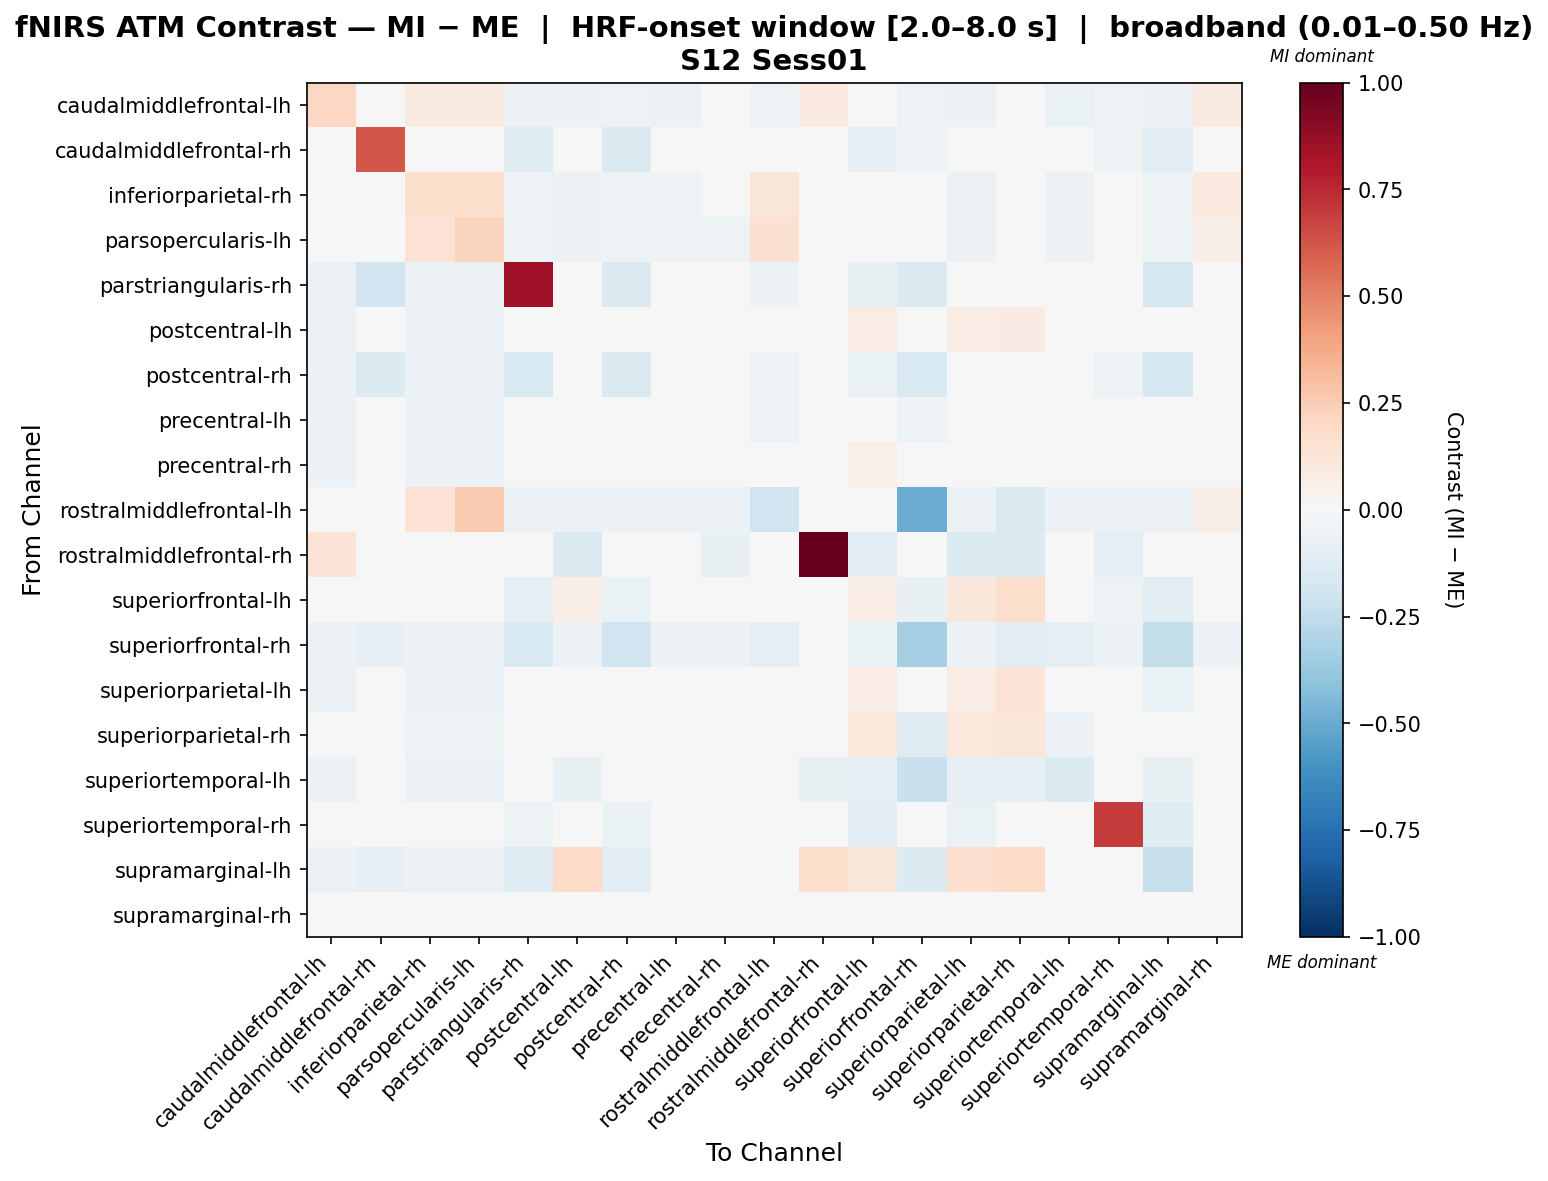

Data behind this chart, as committed beside it:
, caudalmiddlefrontal-lh, caudalmiddlefrontal-rh, inferiorparietal-rh, parsopercularis-lh, parstriangularis-rh, postcentral-lh, postcentral-rh, precentral-lh, precentral-rh, rostralmiddlefrontal-lh, rostralmiddlefrontal-rh, superiorfrontal-lh, superiorfrontal-rh, superiorparietal-lh, superiorparietal-rh, superiortemporal-lh, superiortemporal-rh, supramarginal-lh, supramarginal-rh
caudalmiddlefrontal-lh, 0.2096, 0.0, 0.08853, 0.08853, -0.05558, -0.06096, -0.05379, -0.05558, -0.0325, -0.0502, 0.1013, -0.01076, -0.052, -0.06096, 0.02802, -0.06275, -0.052, -0.05738, 0.08853
caudalmiddlefrontal-rh, 0.0, 0.6183, -0.03339, -0.03339, -0.1178, 0.0, -0.1439, 0.0, 0.0, 0.0, 0.0, -0.0785, -0.05234, 0.0, 0.0, 0.0, -0.05234, -0.1067, 0.0
inferiorparietal-rh, 0.01789, 0.0, 0.1728, 0.1728, -0.0522, -0.05725, -0.05052, -0.0522, -0.04922, 0.1229, -0.01852, -0.0101, -0.04883, -0.05725, -0.02473, -0.05893, -0.04883, -0.05388, 0.096
parsopercularis-lh, 0.005396, 0.0, 0.1443, 0.2213, -0.0522, -0.05725, -0.05052, -0.0522, -0.0513, 0.1509, -0.01852, -0.0101, -0.04883, -0.05725, -0.03098, -0.05893, -0.04883, -0.05388, 0.06894
parstriangularis-rh, -0.05892, -0.1902, -0.05892, -0.05892, 0.844, 0.02177, -0.1415, 0.02177, 0.02177, -0.05499, -0.0216, -0.07134, -0.1434, 0.02177, 0.02177, 0.02177, -0.02814, -0.1684, 0.02177
postcentral-lh, -0.05615, 0.0, -0.05615, -0.05615, -0.03851, 0.03403, 0.00895, 0.02758, 0.01808, -0.04764, 0.03687, 0.07518, -0.04935, 0.07634, 0.07975, -0.01899, -0.01389, -0.04447, 0.02453
postcentral-rh, -0.05638, -0.1348, -0.05638, -0.05638, -0.1553, 0.02938, -0.1468, 0.0234, 0.01937, -0.05444, -0.02139, -0.06579, -0.1544, -0.001109, 0.0234, 0.03536, -0.05013, -0.173, 0.02729
precentral-lh, -0.05522, 0.0, -0.05522, -0.05522, -0.03935, 0.03265, 0.006427, 0.0292, 0.02759, -0.05154, -0.02025, 0.03979, -0.05338, 0.03265, 0.03265, 0.03265, 0.03449, 0.03265, 0.02943
precentral-rh, -0.0602, 0.0, -0.0602, -0.0602, -0.03445, 0.03256, 0.01194, 0.03758, 0.01673, -0.04682, -0.02508, 0.0504, -0.04849, 0.03256, 0.02922, 0.03089, 0.03089, 0.03591, 0.02677
rostralmiddlefrontal-lh, -0.04235, 0.0, 0.1481, 0.2592, -0.05822, -0.05822, -0.05822, -0.05822, -0.05822, -0.1967, -0.02372, -0.01294, -0.4983, -0.05822, -0.1462, -0.05822, -0.05822, -0.05822, 0.06876
rostralmiddlefrontal-rh, 0.1353, 0.0, -0.04401, -0.04401, -0.04401, -0.1375, -0.04401, -0.04401, -0.07041, -0.04401, 1.0, -0.1111, -0.04401, -0.1375, -0.1375, -0.04401, -0.1012, -0.04401, -0.04401
superiorfrontal-lh, -0.03899, -0.04902, -0.03899, -0.03899, -0.08801, 0.06718, -0.06761, 0.03577, 0.0402, -0.03899, 0.03596, 0.07255, -0.07576, 0.1171, 0.1789, 0.004758, -0.05076, -0.112, 0.04669
superiorfrontal-rh, -0.0583, -0.08299, -0.0583, -0.0583, -0.1551, -0.0583, -0.1966, -0.0583, -0.0583, -0.09979, -0.0229, -0.06782, -0.3349, -0.0583, -0.1136, -0.09979, -0.0583, -0.2381, -0.0583
superiorparietal-lh, -0.05615, 0.0, -0.05615, -0.05615, -0.03785, 0.02379, 0.006833, 0.02655, 0.02159, -0.04764, 0.03249, 0.07779, -0.04935, 0.0764, 0.1372, -0.008963, -0.0442, -0.06948, 0.02329
superiorparietal-rh, -0.04918, 0.0, -0.05081, -0.05081, -0.03634, 0.03122, 0.005956, 0.02457, 0.01807, -0.04556, 0.02788, 0.1048, -0.1296, 0.1029, 0.119, -0.05656, -0.007226, -0.03271, 0.02439
superiortemporal-lh, -0.05755, 0.0, -0.05755, -0.05755, -0.0383, -0.07602, 0.01365, 0.02746, 0.01632, -0.04739, -0.07557, -0.08057, -0.2199, -0.08074, -0.08074, -0.136, 0.03691, -0.07735, 0.02274
superiortemporal-rh, -0.04983, -0.03586, -0.04983, -0.04983, -0.05264, -0.03138, -0.06282, 0.03055, 0.01839, -0.04983, -0.03916, -0.1075, -0.04983, -0.06724, -0.03138, 0.02093, 0.7007, -0.1243, 0.03085
supramarginal-lh, -0.05487, -0.08453, -0.05487, -0.05487, -0.1256, 0.1912, -0.1117, 0.02281, 0.01713, -0.04956, 0.1742, 0.125, -0.1359, 0.1712, 0.1865, 0.02411, -0.03713, -0.2266, 0.02351
supramarginal-rh, -0.03578, 0.0, -0.0223, -0.0223, -0.03997, 0.01412, -0.0002225, 0.01922, 0.009027, -0.02219, -0.01868, 0.03632, -0.04926, 0.01412, 0.02001, 0.01242, 0.02262, 0.01752, 0.04534
